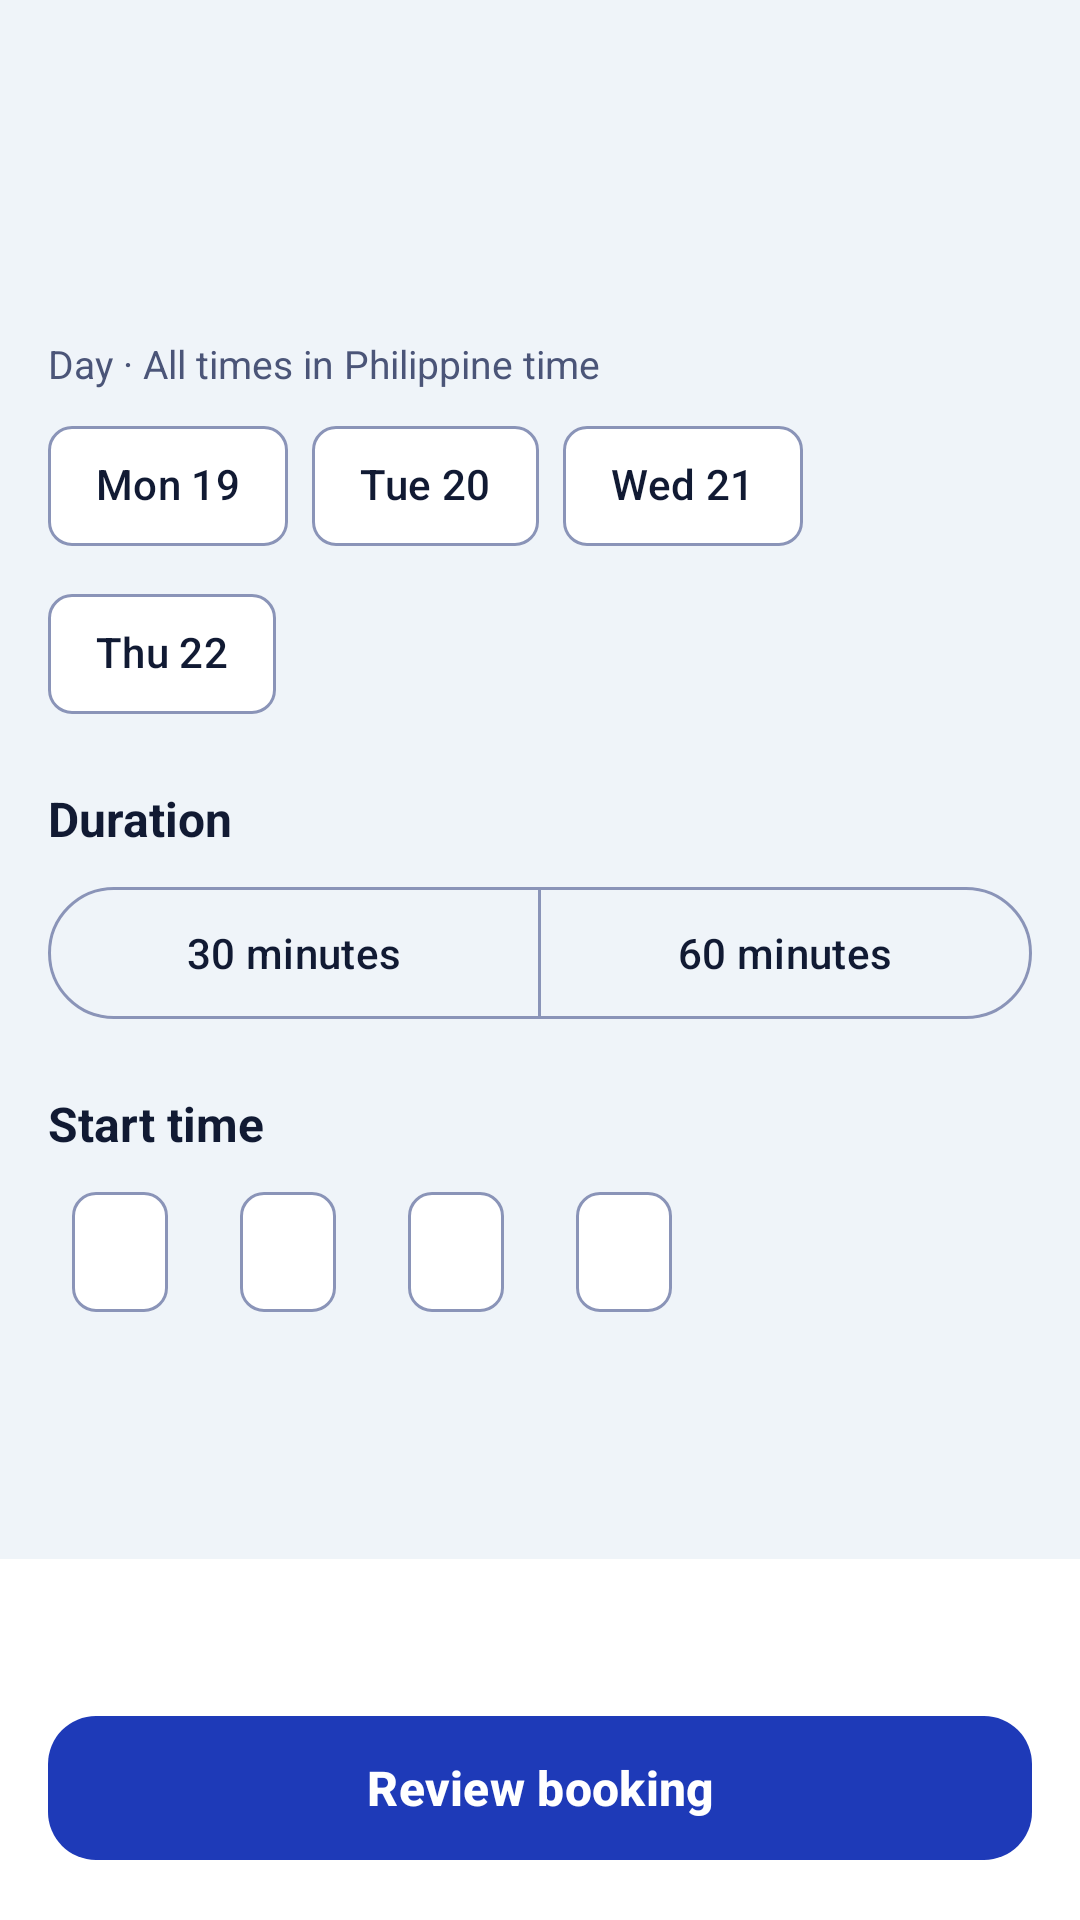

Layout XML and referenced resources for this Android screen:
<!-- AndroidManifest.xml: application theme Theme.Senyas -->
<!-- res/layout/fragment_schedule.xml -->
<?xml version="1.0" encoding="utf-8"?>
<LinearLayout xmlns:android="http://schemas.android.com/apk/res/android"
    xmlns:app="http://schemas.android.com/apk/res-auto"
    android:layout_width="match_parent"
    android:layout_height="match_parent"
    android:orientation="vertical">

    <include layout="@layout/view_top_bar" />

    <ScrollView
        android:layout_width="match_parent"
        android:layout_height="0dp"
        android:layout_weight="1">

        <LinearLayout
            android:layout_width="match_parent"
            android:layout_height="wrap_content"
            android:orientation="vertical"
            android:padding="16dp">

            <TextView android:id="@+id/tv_lesson_line" android:layout_width="match_parent" android:layout_height="wrap_content" android:textColor="@color/text_primary" android:textSize="15sp" android:textStyle="bold" />

            <TextView android:layout_width="wrap_content" android:layout_height="wrap_content" android:layout_marginTop="20dp" android:text="@string/day_all_times_in_philippine" android:textColor="@color/text_secondary" android:textSize="13sp" />

            <com.google.android.material.chip.ChipGroup
                android:id="@+id/cg_day"
                android:layout_width="match_parent"
                android:layout_height="wrap_content"
                android:layout_marginTop="8dp"
                app:selectionRequired="true"
                app:singleSelection="true">

                <com.google.android.material.chip.Chip android:id="@+id/chip_d0" style="@style/Widget.Senyas.Chip" android:layout_width="wrap_content" android:layout_height="wrap_content" android:text="Mon 19" />
                <com.google.android.material.chip.Chip android:id="@+id/chip_d1" style="@style/Widget.Senyas.Chip" android:layout_width="wrap_content" android:layout_height="wrap_content" android:text="Tue 20" />
                <com.google.android.material.chip.Chip android:id="@+id/chip_d2" style="@style/Widget.Senyas.Chip" android:layout_width="wrap_content" android:layout_height="wrap_content" android:text="Wed 21" />
                <com.google.android.material.chip.Chip android:id="@+id/chip_d3" style="@style/Widget.Senyas.Chip" android:layout_width="wrap_content" android:layout_height="wrap_content" android:text="Thu 22" />
            </com.google.android.material.chip.ChipGroup>

            <TextView android:layout_width="wrap_content" android:layout_height="wrap_content" android:layout_marginTop="20dp" android:text="@string/row_duration" android:textColor="@color/text_primary" android:textSize="16sp" android:textStyle="bold" />

            <com.google.android.material.button.MaterialButtonToggleGroup
                android:id="@+id/toggle_duration"
                android:layout_width="match_parent"
                android:layout_height="wrap_content"
                android:layout_marginTop="8dp"
                app:selectionRequired="true"
                app:singleSelection="true">

                <com.google.android.material.button.MaterialButton android:id="@+id/btn_dur30" style="?attr/materialButtonOutlinedStyle" android:layout_width="0dp" android:layout_height="wrap_content" android:minHeight="52dp" android:layout_weight="1" android:text="@string/s_30_minutes" />
                <com.google.android.material.button.MaterialButton android:id="@+id/btn_dur60" style="?attr/materialButtonOutlinedStyle" android:layout_width="0dp" android:layout_height="wrap_content" android:minHeight="52dp" android:layout_weight="1" android:text="@string/s_60_minutes" />
            </com.google.android.material.button.MaterialButtonToggleGroup>

            <TextView android:layout_width="wrap_content" android:layout_height="wrap_content" android:layout_marginTop="20dp" android:text="@string/start_time" android:textColor="@color/text_primary" android:textSize="16sp" android:textStyle="bold" />

            <com.google.android.material.chip.ChipGroup
                android:id="@+id/cg_time"
                android:layout_width="match_parent"
                android:layout_height="wrap_content"
                android:layout_marginTop="8dp"
                app:selectionRequired="true"
                app:singleSelection="true">

                <com.google.android.material.chip.Chip android:id="@+id/chip_t0" style="@style/Widget.Senyas.Chip" android:layout_width="wrap_content" android:layout_height="wrap_content" />
                <com.google.android.material.chip.Chip android:id="@+id/chip_t1" style="@style/Widget.Senyas.Chip" android:layout_width="wrap_content" android:layout_height="wrap_content" />
                <com.google.android.material.chip.Chip android:id="@+id/chip_t2" style="@style/Widget.Senyas.Chip" android:layout_width="wrap_content" android:layout_height="wrap_content" />
                <com.google.android.material.chip.Chip android:id="@+id/chip_t3" style="@style/Widget.Senyas.Chip" android:layout_width="wrap_content" android:layout_height="wrap_content" />
            </com.google.android.material.chip.ChipGroup>

            <TextView
                android:id="@+id/tv_note"
                android:layout_width="match_parent"
                android:layout_height="wrap_content"
                android:layout_marginTop="4dp"
                android:textColor="@color/text_secondary"
                android:textSize="13sp" />
        </LinearLayout>
    </ScrollView>

    <LinearLayout
        android:layout_width="match_parent"
        android:layout_height="wrap_content"
        android:background="@color/surface"
        android:orientation="vertical"
        android:padding="16dp">

        <TextView
            android:id="@+id/tv_summary"
            android:layout_width="match_parent"
            android:layout_height="wrap_content"
            android:textColor="@color/text_primary"
            android:textSize="15sp"
            android:textStyle="bold" />

        <com.google.android.material.button.MaterialButton
            android:id="@+id/btn_review"
            android:layout_width="match_parent"
            android:layout_height="56dp"
            android:layout_marginTop="12dp"
            android:text="@string/title_review_booking"
            android:textSize="16sp"
            android:textStyle="bold"
            app:cornerRadius="16dp" />
    </LinearLayout>
</LinearLayout>
<!-- res/layout/view_top_bar.xml (included above) -->
<?xml version="1.0" encoding="utf-8"?>
<LinearLayout xmlns:android="http://schemas.android.com/apk/res/android" xmlns:app="http://schemas.android.com/apk/res-auto"
    android:layout_width="match_parent"
    android:layout_height="56dp"
    android:gravity="center_vertical"
    android:orientation="horizontal"
    android:paddingStart="4dp"
    android:paddingEnd="16dp">

    <ImageButton
        android:id="@+id/btn_back"
        android:layout_width="48dp"
        android:layout_height="48dp"
        android:background="?attr/selectableItemBackgroundBorderless"
        android:contentDescription="@string/back"
        android:src="@drawable/ic_back"
        app:tint="@color/text_primary" />

    <TextView
        android:id="@+id/tv_bar_title"
        android:layout_width="wrap_content"
        android:layout_height="wrap_content"
        android:layout_marginStart="4dp"
        android:textColor="@color/text_primary"
        android:textSize="20sp"
        android:textStyle="bold" />
</LinearLayout>
<!-- resources referenced by this layout -->
<resources>
  <color name="surface">#FFFFFF</color>
  <color name="text_primary">#111A33</color>
  <color name="text_secondary">#4B5578</color>
  <string name="back">Back</string>
  <string name="day_all_times_in_philippine">Day · All times in Philippine time</string>
  <string name="row_duration">Duration</string>
  <string name="s_30_minutes">30 minutes</string>
  <string name="s_60_minutes">60 minutes</string>
  <string name="start_time">Start time</string>
  <string name="title_review_booking">Review booking</string>
  <style name="Widget.Senyas.Chip" parent="Widget.Material3.Chip.Filter">
          <item name="chipBackgroundColor">@color/chip_bg</item>
          <item name="android:textColor">@color/chip_text</item>
          <item name="chipStrokeColor">@color/outline</item>
          <item name="chipStrokeWidth">1dp</item>
          <item name="checkedIconVisible">false</item>
          <item name="chipMinHeight">40dp</item>
          <item name="android:textSize">14sp</item>
      </style>
  <style name="Theme.Senyas" parent="Theme.Material3.DayNight.NoActionBar">
          <item name="colorPrimary">@color/senyas_blue</item>
          <item name="colorOnPrimary">@color/white</item>
          <item name="colorPrimaryContainer">@color/blue_container</item>
          <item name="colorOnPrimaryContainer">@color/senyas_blue</item>
          <item name="colorSecondary">@color/sun_yellow</item>
          <item name="colorOnSecondary">@color/navy</item>
          <item name="android:colorBackground">@color/background</item>
          <item name="colorSurface">@color/surface</item>
          <item name="colorOnSurface">@color/text_primary</item>
          <item name="colorOnSurfaceVariant">@color/text_secondary</item>
          <item name="colorOutline">@color/outline</item>
          <item name="colorError">@color/error</item>
          <item name="android:statusBarColor">@color/background</item>
          <item name="android:windowLightStatusBar">true</item>
          <item name="textInputStyle">@style/Widget.Senyas.TextField</item>
      </style>
  <color name="outline">#8A94B8</color>
  <color name="senyas_blue">#1E3AB8</color>
  <color name="white">#FFFFFFFF</color>
  <color name="blue_container">#DFE5FF</color>
  <color name="sun_yellow">#FFC22D</color>
  <color name="navy">#111A33</color>
  <color name="background">#EFF4F9</color>
  <color name="error">#B3261E</color>
  <style name="Widget.Senyas.TextField" parent="Widget.Material3.TextInputLayout.OutlinedBox">
          <item name="boxCornerRadiusTopStart">12dp</item>
          <item name="boxCornerRadiusTopEnd">12dp</item>
          <item name="boxCornerRadiusBottomStart">12dp</item>
          <item name="boxCornerRadiusBottomEnd">12dp</item>
          <item name="boxBackgroundColor">@color/surface</item>
      </style>
</resources>
